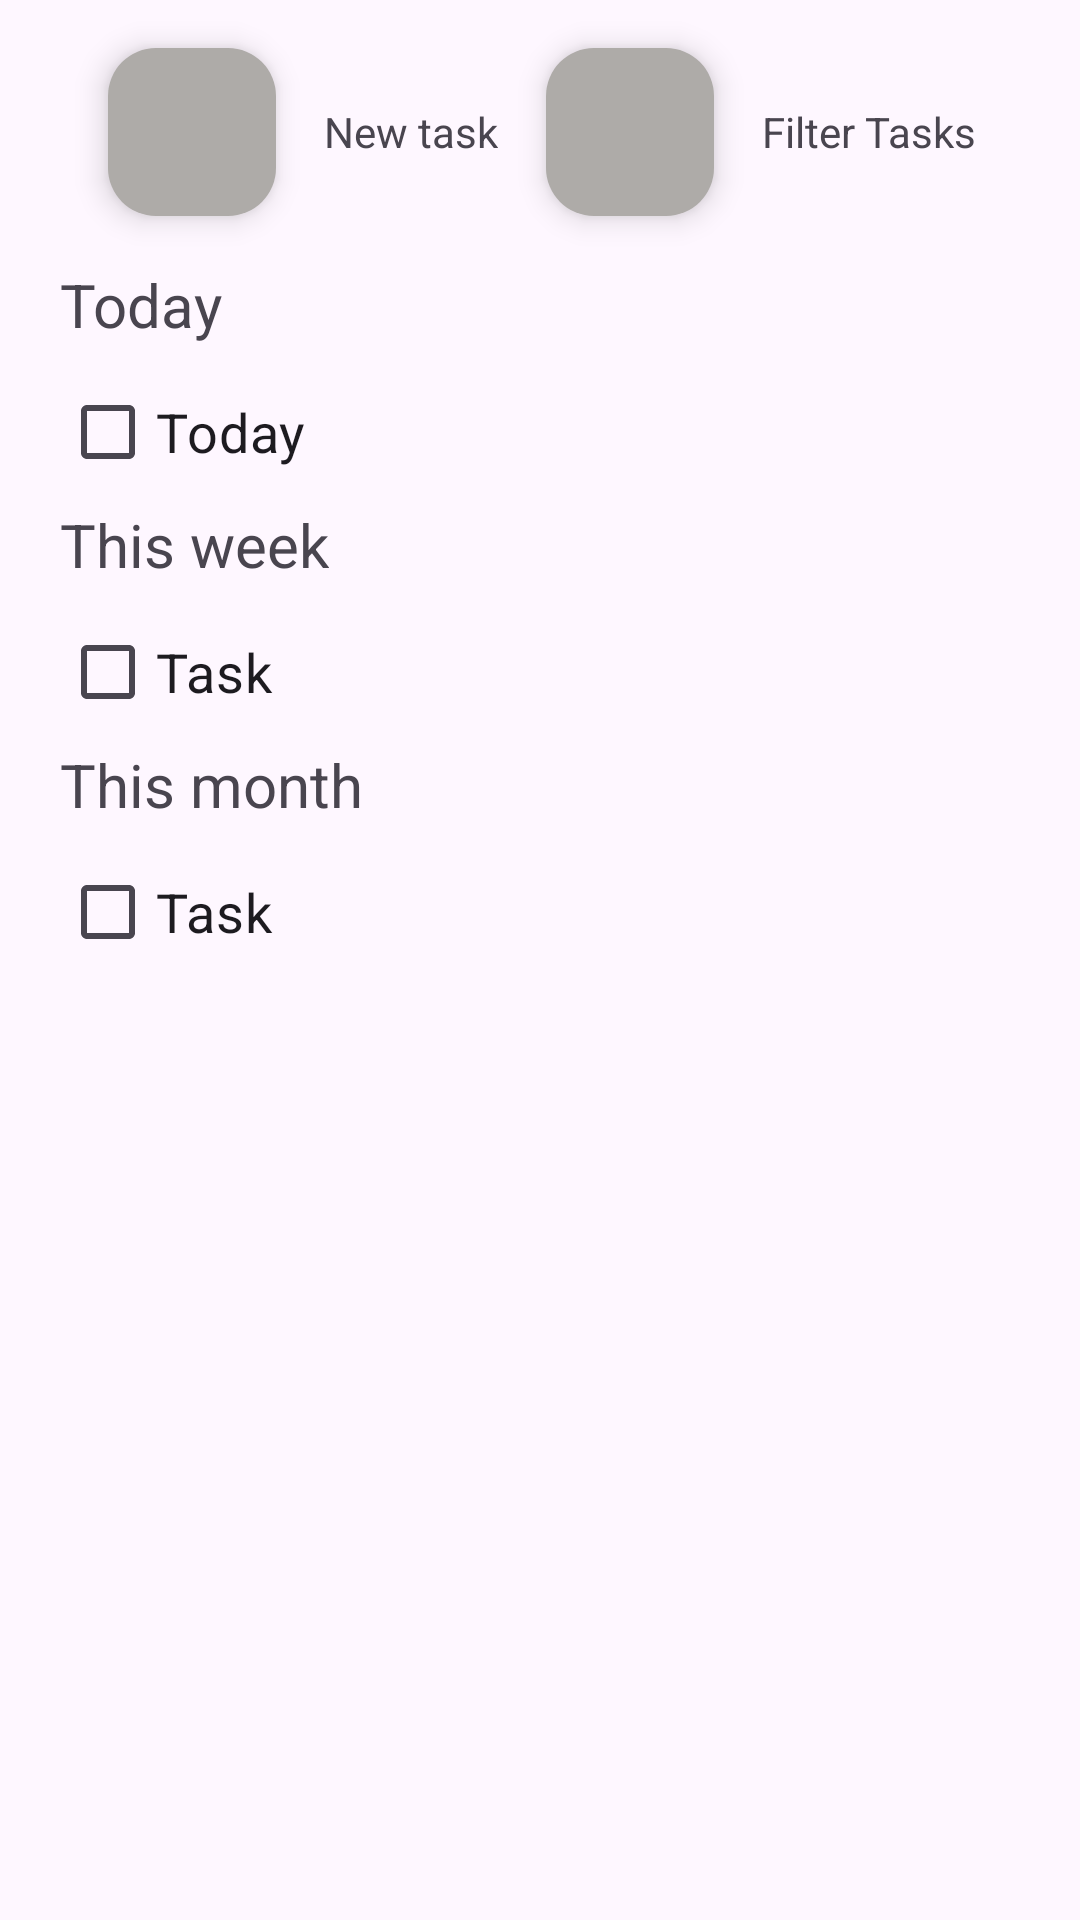

This screen was rendered from an Android layout file. Write that file and the resources it references.
<!-- AndroidManifest.xml: application theme Theme.HomeManagement -->
<!-- res/layout/fragment_tasks2.xml -->
<?xml version="1.0" encoding="utf-8"?>
<FrameLayout xmlns:android="http://schemas.android.com/apk/res/android"
    xmlns:tools="http://schemas.android.com/tools"
    android:layout_width="match_parent"
    android:layout_height="match_parent"
    tools:context=".ui.TasksFragment">

    
    
    <LinearLayout
        android:layout_width="match_parent"
        android:layout_height="match_parent"
        android:orientation="vertical">

        


        <LinearLayout
            android:layout_width="wrap_content"
            android:layout_height="wrap_content"
            android:layout_marginStart="20dp"
            android:orientation="horizontal">

            <com.google.android.material.floatingactionbutton.FloatingActionButton
                android:id="@+id/New_Task"
                android:layout_width="76dp"
                android:layout_height="wrap_content"
                android:layout_alignParentEnd="true"
                android:layout_alignParentBottom="true"
                android:layout_margin="16dp"
                android:backgroundTint="#AEABA8"
                android:contentDescription="New task"
                android:elevation="6dp"
                android:src="@drawable/more" />

            <TextView
                android:layout_width="wrap_content"
                android:layout_height="wrap_content"
                android:layout_gravity="center"
                android:text="New task" />

            <com.google.android.material.floatingactionbutton.FloatingActionButton
                android:id="@+id/Filter_tasks"
                android:layout_width="wrap_content"
                android:layout_height="wrap_content"
                android:layout_alignParentEnd="true"
                android:layout_alignParentBottom="true"
                android:layout_margin="16dp"
                android:backgroundTint="#AEABA8"
                android:contentDescription="New task"
                android:elevation="6dp"
                android:src="@drawable/filter" />

            <TextView
                android:layout_width="wrap_content"
                android:layout_height="wrap_content"
                android:layout_gravity="center"
                android:text="Filter Tasks" />

            
        </LinearLayout>

        <LinearLayout
            android:layout_width="wrap_content"
            android:layout_height="wrap_content"
            android:layout_marginStart="20dp"
            android:orientation="vertical">

            <TextView
                android:layout_width="wrap_content"
                android:layout_height="wrap_content"
                android:text="Today"
                android:textSize="20dp"/>

            
            <CheckBox
                android:id="@+id/Category_Today"
                android:layout_width="wrap_content"
                android:layout_height="wrap_content"
                android:layout_alignParentTop="true"
                android:layout_centerHorizontal="true"
                android:layout_marginTop="5dp"
                android:text="Today"
                android:textSize="18sp" />
        </LinearLayout>

        <LinearLayout
            android:layout_width="wrap_content"
            android:layout_height="wrap_content"
            android:layout_marginStart="20dp"
            android:orientation="vertical">

            <TextView
                android:layout_width="wrap_content"
                android:layout_height="wrap_content"
                android:text="This week"
                android:textSize="20dp"/>

            
            <CheckBox
                android:id="@+id/Category_This_Week"
                android:layout_width="wrap_content"
                android:layout_height="wrap_content"
                android:layout_alignParentTop="true"
                android:layout_centerHorizontal="true"
                android:layout_marginTop="5dp"
                android:text="Task"
                android:textSize="18sp" />
        </LinearLayout>
        <LinearLayout
            android:layout_width="wrap_content"
            android:layout_height="wrap_content"
            android:layout_marginStart="20dp"
            android:orientation="vertical">

            <TextView
                android:layout_width="wrap_content"
                android:layout_height="wrap_content"
                android:text="This month"
                android:textSize="20dp"/>

            
            <CheckBox
                android:id="@+id/Category_This_Month"
                android:layout_width="wrap_content"
                android:layout_height="wrap_content"
                android:layout_alignParentTop="true"
                android:layout_centerHorizontal="true"
                android:layout_marginTop="5dp"
                android:text="Task"
                android:textSize="18sp" />
        </LinearLayout>
    </LinearLayout>

</FrameLayout>
<!-- resources referenced by this layout -->
<resources>
  <style name="Theme.HomeManagement" parent="Base.Theme.HomeManagement" />
  <style name="Base.Theme.HomeManagement" parent="Theme.Material3.DayNight.NoActionBar">
          
          <item name="colorPrimary">@color/green</item>
          <item name="colorPrimaryVariant">@color/green</item>
          <item name="android:statusBarColor">@color/green</item>
      </style>
  <color name="green">#4fa853</color>
</resources>
